Dataset: betel_dataset (GitHub, BANUKABHANUTEJA/betel-leaf-disease-classification-main). Classes: anthracnose, healthy leaf, leaf rot, leaf spot, bacterial leaf.

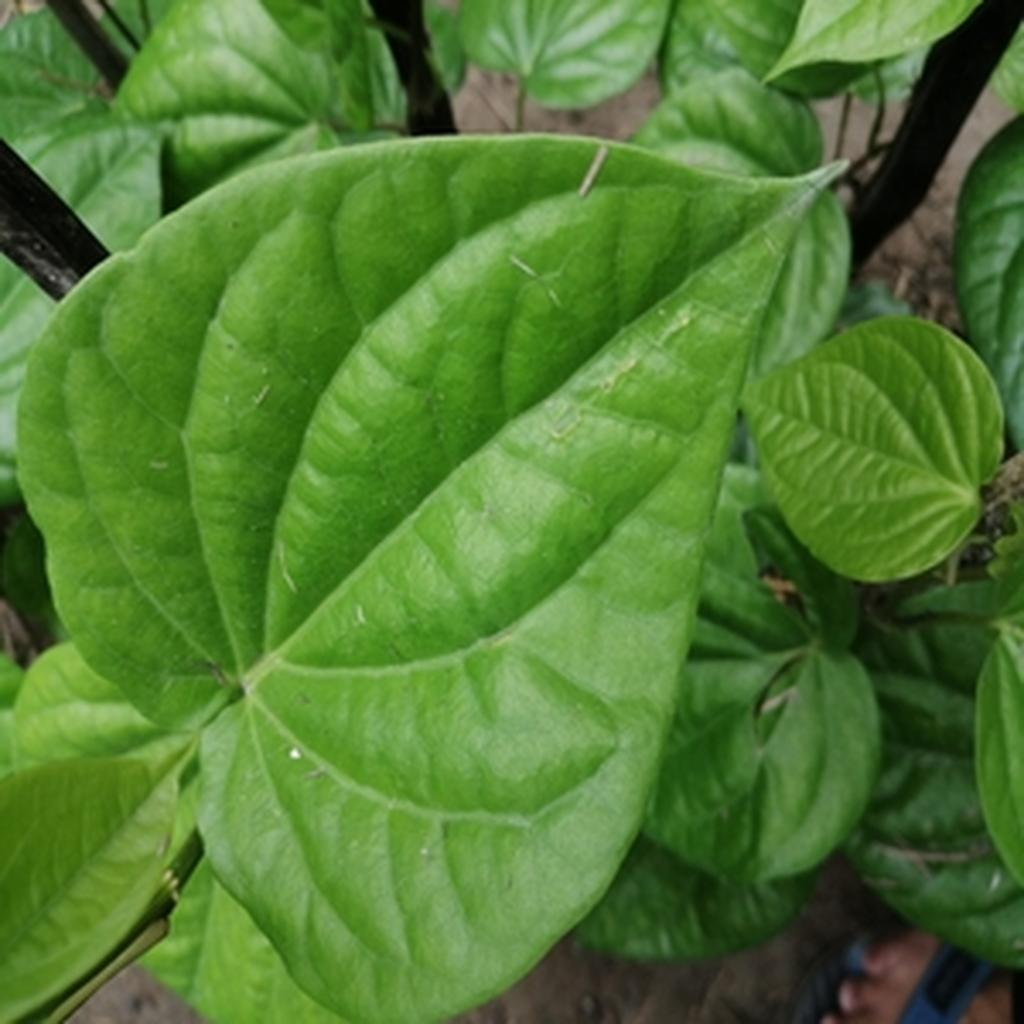
Label: healthy leaf

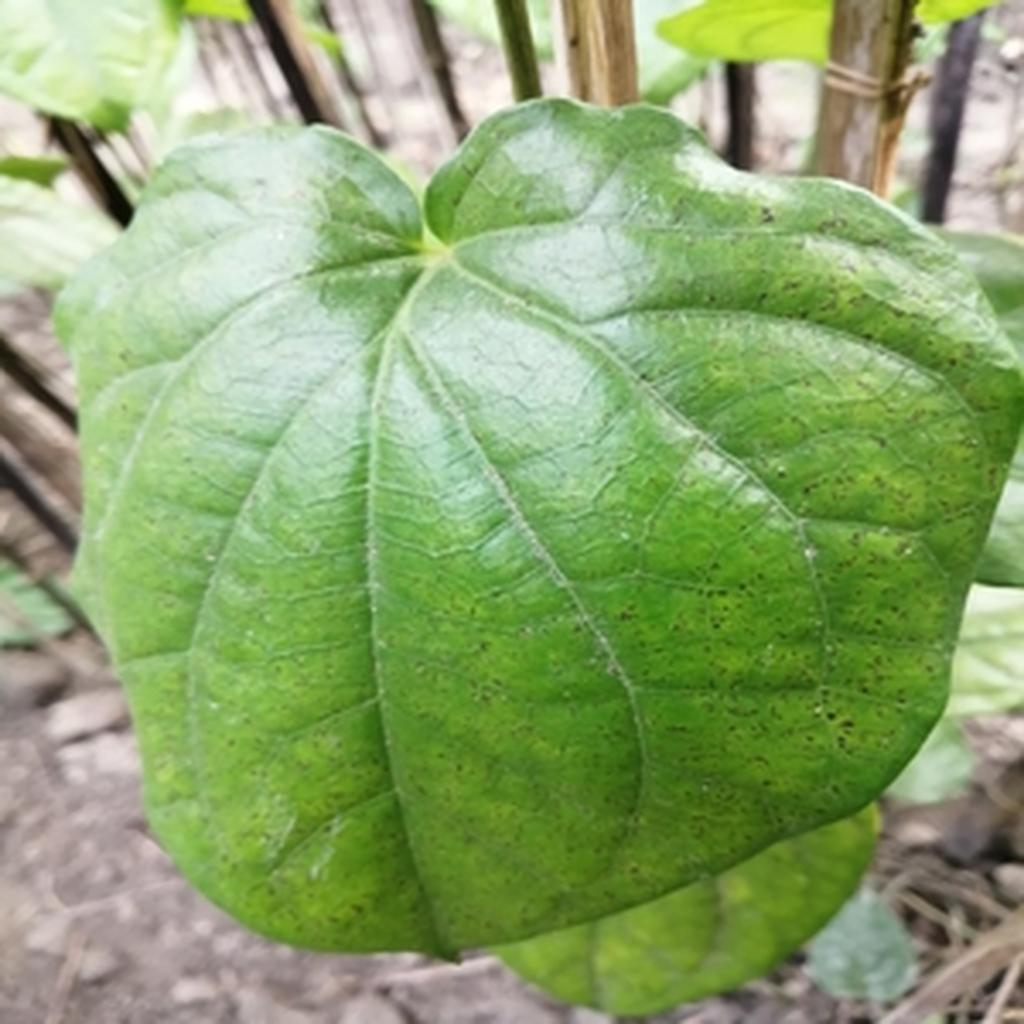
Label: leaf spot

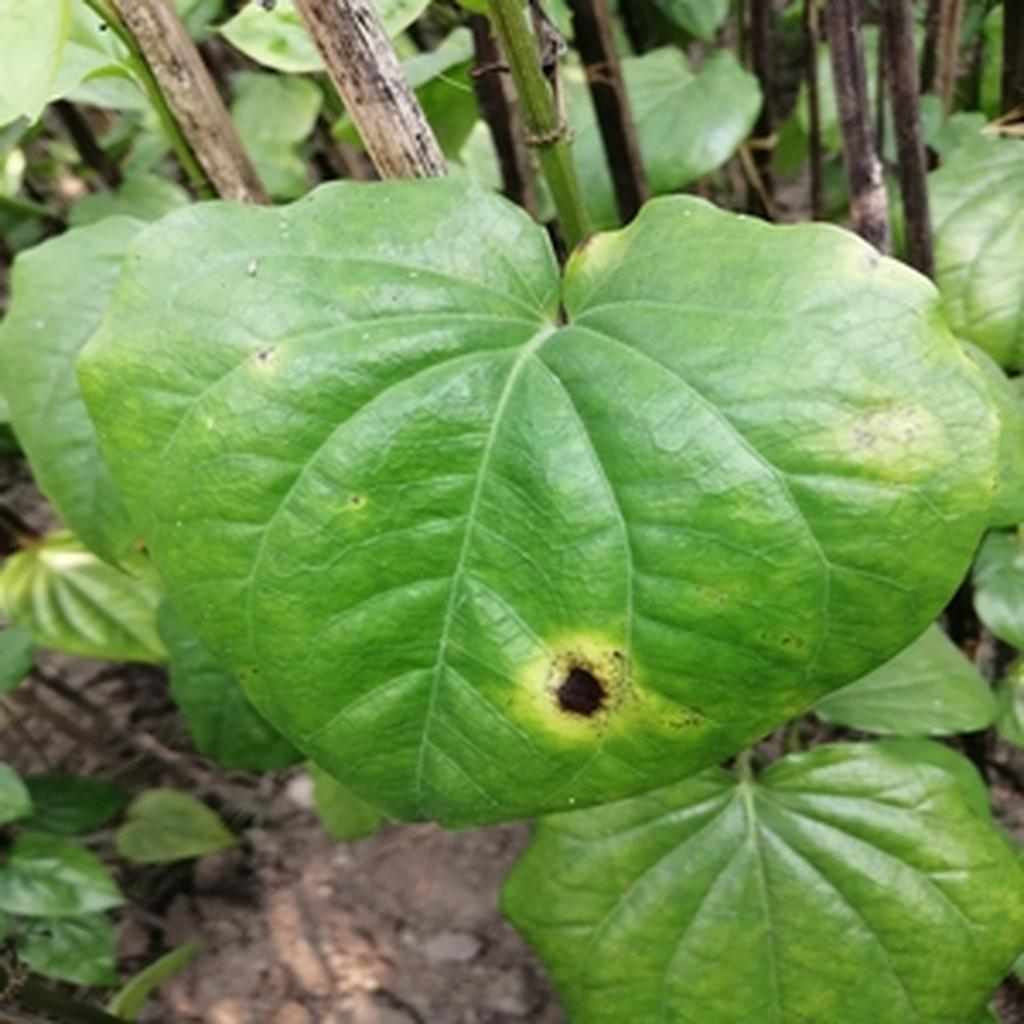
Label: leaf rot

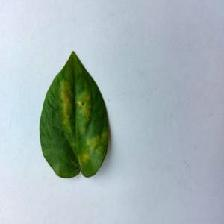
Label: bacterial leaf

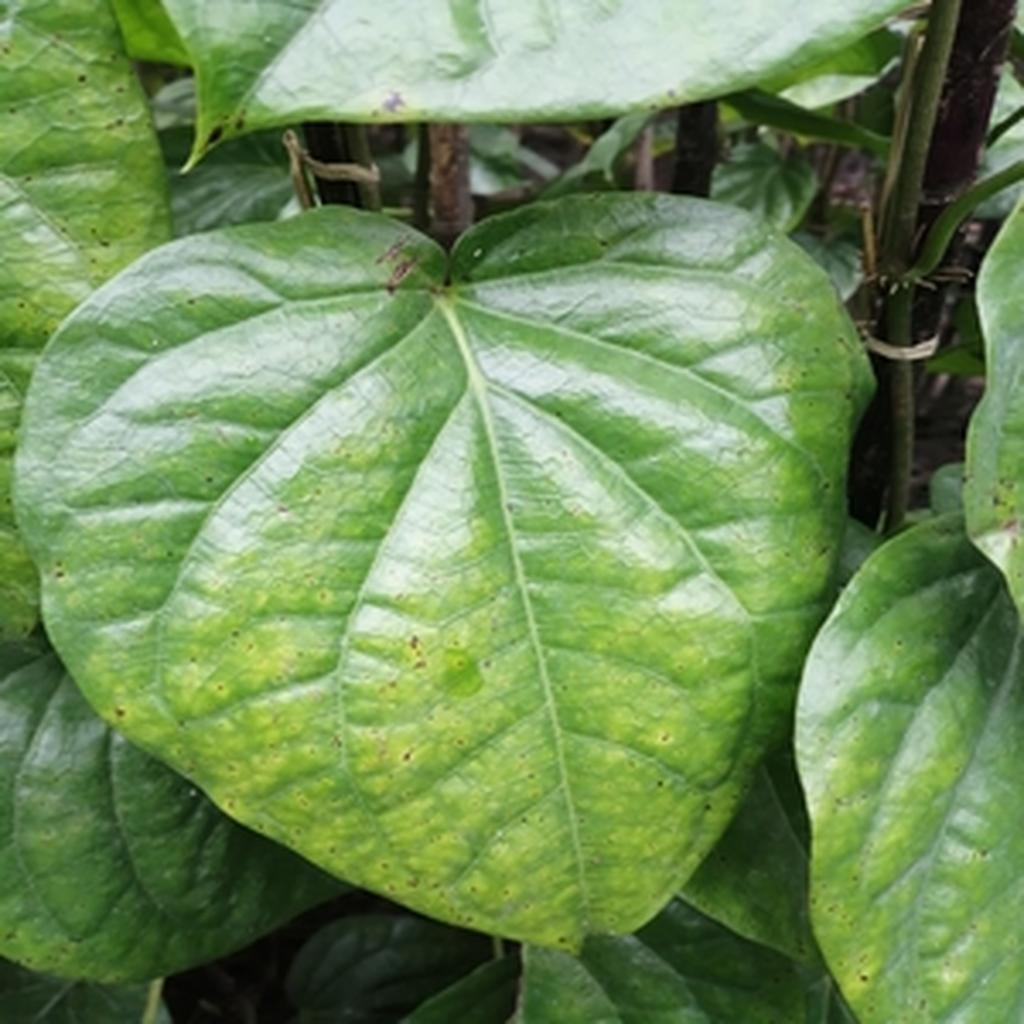
Label: leaf spot

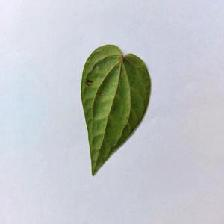
Label: anthracnose
